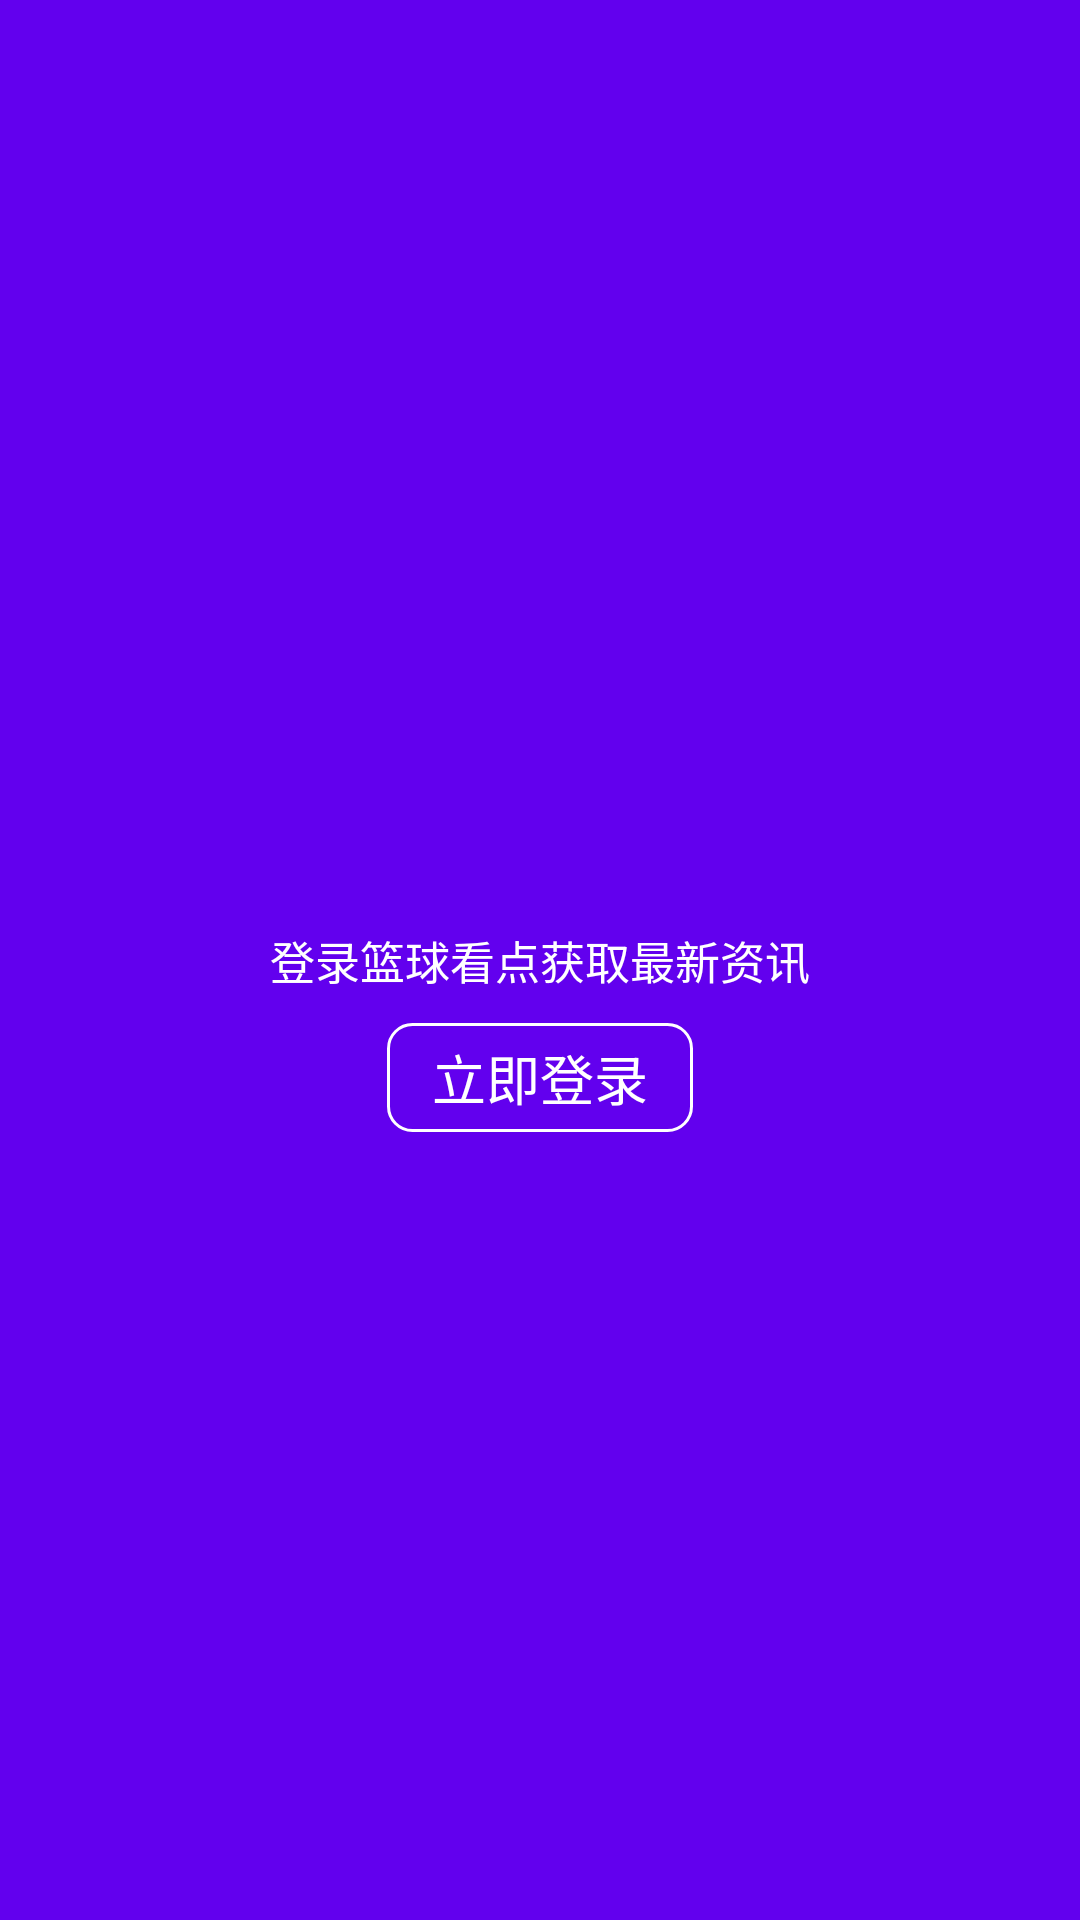

This screen was rendered from an Android layout file. Write that file and the resources it references.
<!-- AndroidManifest.xml: application theme AppTheme -->
<!-- res/layout/navigation_view_header_layout.xml -->
<?xml version="1.0" encoding="utf-8"?>
<RelativeLayout xmlns:android="http://schemas.android.com/apk/res/android"
                android:layout_width="match_parent"
                android:layout_height="180dp"
                android:background="@color/colorPrimary"
                android:fitsSystemWindows="true"
                android:orientation="vertical">

    <TextView
        android:id="@+id/tv_info"
        android:layout_width="wrap_content"
        android:layout_height="wrap_content"
        android:text="登录篮球看点获取最新资讯"
        android:layout_centerInParent="true"
        android:textColor="#FFFFFF"
        android:textSize="15sp"
        />

    <TextView
        android:layout_below="@+id/tv_info"
        android:layout_width="wrap_content"
        android:layout_height="wrap_content"
        android:layout_marginTop="10dp"
        android:text="立即登录"
        android:background="@drawable/text_shape"
        android:textColor="#FFFFFF"
        android:textSize="18sp"
        android:layout_centerInParent="true"
        />

</RelativeLayout>
<!-- resources referenced by this layout -->
<resources>
  <!-- drawable text_shape (drawable) -->
  <?xml version="1.0" encoding="utf-8"?>
  <shape xmlns:android="http://schemas.android.com/apk/res/android"
         android:shape="rectangle">
      <corners android:radius="8dp"/>
      <padding
          android:bottom="5dp"
          android:left="15dp"
          android:right="15dp"
          android:top="5dp"/>
      <stroke
          android:width="1dp"
          android:color="#FFFFFF"/>
  </shape>
  <style name="AppTheme" parent="Theme.AppCompat.Light.DarkActionBar">
          
          <item name="colorPrimary">@color/colorPrimary</item>
          <item name="colorPrimaryDark">@color/colorPrimaryDark</item>
          <item name="colorAccent">@color/colorAccent</item>
      </style>
  <!-- not gathered from this repository: default colours our renderer supplied (Android Studio template values) -->
  <color name="colorPrimary">#FF6200EE</color>
  <color name="colorPrimaryDark">#FF3700B3</color>
  <color name="colorAccent">#FF03DAC5</color>
</resources>
